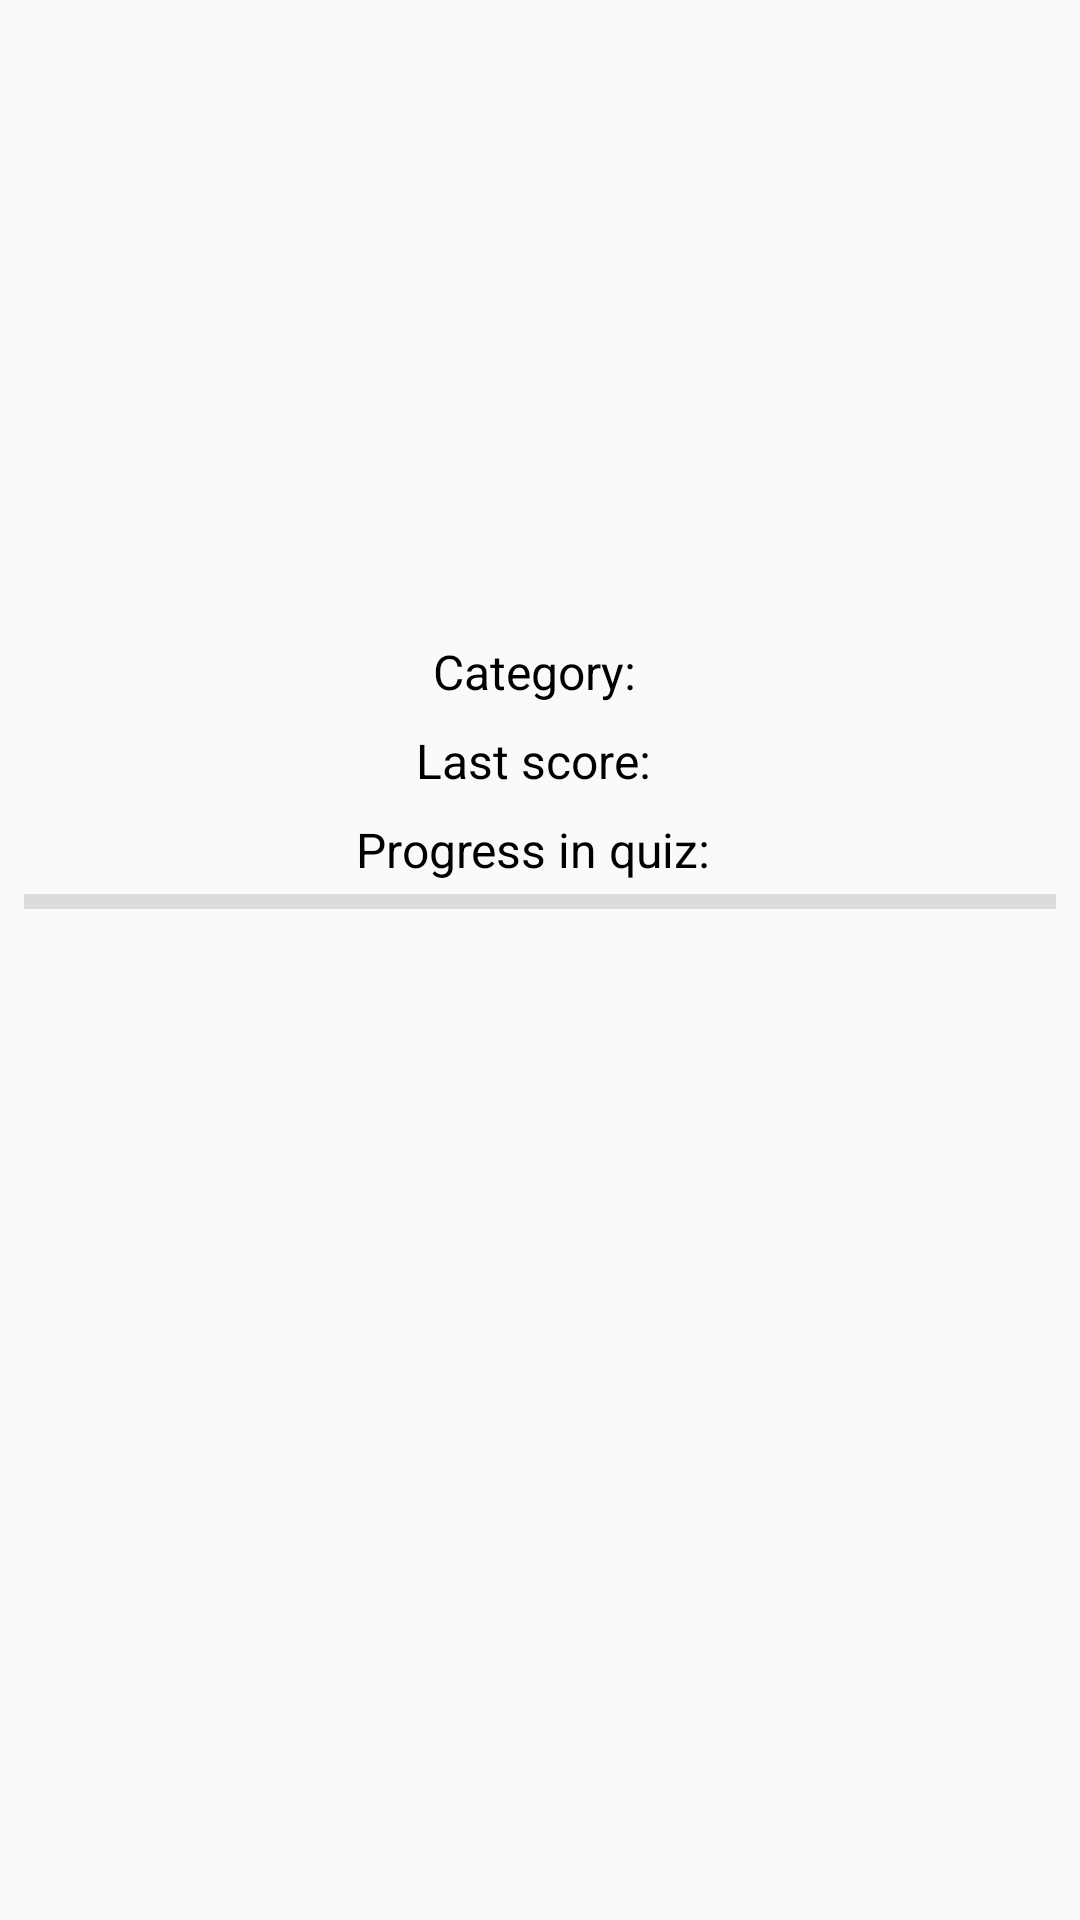

This screen was rendered from an Android layout file. Write that file and the resources it references.
<!-- AndroidManifest.xml: application theme AppTheme -->
<!-- res/layout/quiz_item_list.xml -->
<?xml version="1.0" encoding="utf-8"?>
<LinearLayout xmlns:android="http://schemas.android.com/apk/res/android"
    xmlns:tools="http://schemas.android.com/tools"
    android:layout_width="match_parent"
    android:layout_height="match_parent"
    android:layout_gravity="center"
    android:orientation="vertical"
    android:padding="8dp">

    <TextView
        android:id="@+id/list_item_quiz_title"
        android:layout_width="wrap_content"
        android:layout_height="wrap_content"
        android:layout_gravity="center"
        android:layout_marginBottom="4dp"
        android:layout_marginTop="4dp"
        android:textAlignment="center"
        android:textColor="@android:color/black"
        android:textSize="32sp"
        tools:text="@string/title_tools" />

    <ImageView
        android:id="@+id/list_item_quiz_image"
        android:layout_width="300dp"
        android:layout_height="150dp"
        android:layout_gravity="center"
        android:contentDescription="@string/quiz_image"
        android:src="@drawable/ic_launcher_background" />

    <LinearLayout
        android:layout_width="wrap_content"
        android:layout_height="wrap_content"
        android:layout_gravity="center"
        android:orientation="horizontal">

        <TextView
            android:id="@+id/list_item_quiz_category_name"
            android:layout_width="wrap_content"
            android:layout_height="wrap_content"
            android:layout_marginBottom="4dp"
            android:layout_marginEnd="4dp"
            android:layout_marginRight="4dp"
            android:layout_marginTop="4dp"
            android:text="@string/category"
            android:textAlignment="center"
            android:textColor="@android:color/black"
            android:textSize="16sp" />

        <TextView
            android:id="@+id/list_item_quiz_category_value"
            android:layout_width="wrap_content"
            android:layout_height="wrap_content"
            android:layout_marginBottom="4dp"
            android:layout_marginTop="4dp"
            android:textAlignment="center"
            android:textColor="@android:color/black"
            android:textSize="16sp"
            tools:text="@string/geography" />

    </LinearLayout>

    <LinearLayout
        android:layout_width="wrap_content"
        android:layout_height="wrap_content"
        android:layout_gravity="center"
        android:orientation="horizontal">

        <TextView
            android:id="@+id/list_item_quiz_score_name"
            android:layout_width="wrap_content"
            android:layout_height="wrap_content"
            android:layout_gravity="center"
            android:layout_marginBottom="4dp"
            android:layout_marginEnd="4dp"
            android:layout_marginRight="4dp"
            android:layout_marginTop="4dp"
            android:text="@string/last_score"
            android:textColor="@android:color/black"
            android:textSize="16sp" />

        <TextView
            android:id="@+id/list_item_quiz_score_value"
            android:layout_width="wrap_content"
            android:layout_height="wrap_content"
            android:layout_gravity="center"
            android:layout_marginBottom="4dp"
            android:layout_marginTop="4dp"
            android:textColor="@android:color/black"
            android:textSize="16sp"
            tools:text="@string/last_score_mock" />

    </LinearLayout>


    <LinearLayout
        android:layout_width="wrap_content"
        android:layout_height="wrap_content"
        android:layout_gravity="center"
        android:orientation="horizontal">

        <TextView
            android:id="@+id/list_item_quiz_progress_name"
            android:layout_width="wrap_content"
            android:layout_height="wrap_content"
            android:layout_gravity="center"
            android:layout_marginBottom="4dp"
            android:layout_marginEnd="4dp"
            android:layout_marginRight="4dp"
            android:layout_marginTop="4dp"
            android:text="@string/progress_in_quiz"
            android:textColor="@android:color/black"
            android:textSize="16sp" />

        <TextView
            android:id="@+id/list_item_quiz_progress_value"
            android:layout_width="wrap_content"
            android:layout_height="wrap_content"
            android:layout_gravity="center"
            android:layout_marginBottom="4dp"
            android:layout_marginTop="4dp"
            android:textColor="@android:color/black"
            android:textSize="16sp"
            tools:text="@string/last_progress" />

    </LinearLayout>

    <View style="@style/Divider" />

</LinearLayout>
<!-- resources referenced by this layout -->
<resources>
  <string name="category">Category:</string>
  <string name="geography">geography</string>
  <string name="last_progress">80%</string>
  <string name="last_score">Last score:</string>
  <string name="last_score_mock">8/10</string>
  <string name="progress_in_quiz">Progress in quiz:</string>
  <string name="quiz_image">Quiz image</string>
  <string name="title_tools">Quiz title</string>
  <style name="Divider">
          <item name="android:layout_width">match_parent</item>
          <item name="android:layout_height">5dp</item>
          <item name="android:background">?android:attr/listDivider</item>
      </style>
  <style name="AppTheme" parent="Theme.AppCompat.Light.DarkActionBar">
          
          <item name="colorPrimary">@color/colorPrimary</item>
          <item name="colorPrimaryDark">@color/colorPrimaryDark</item>
          <item name="colorAccent">@color/colorAccent</item>
      </style>
  <!-- not gathered from this repository: default colours our renderer supplied (Android Studio template values) -->
  <color name="colorPrimary">#FF6200EE</color>
  <color name="colorPrimaryDark">#FF3700B3</color>
  <color name="colorAccent">#FF03DAC5</color>
</resources>
